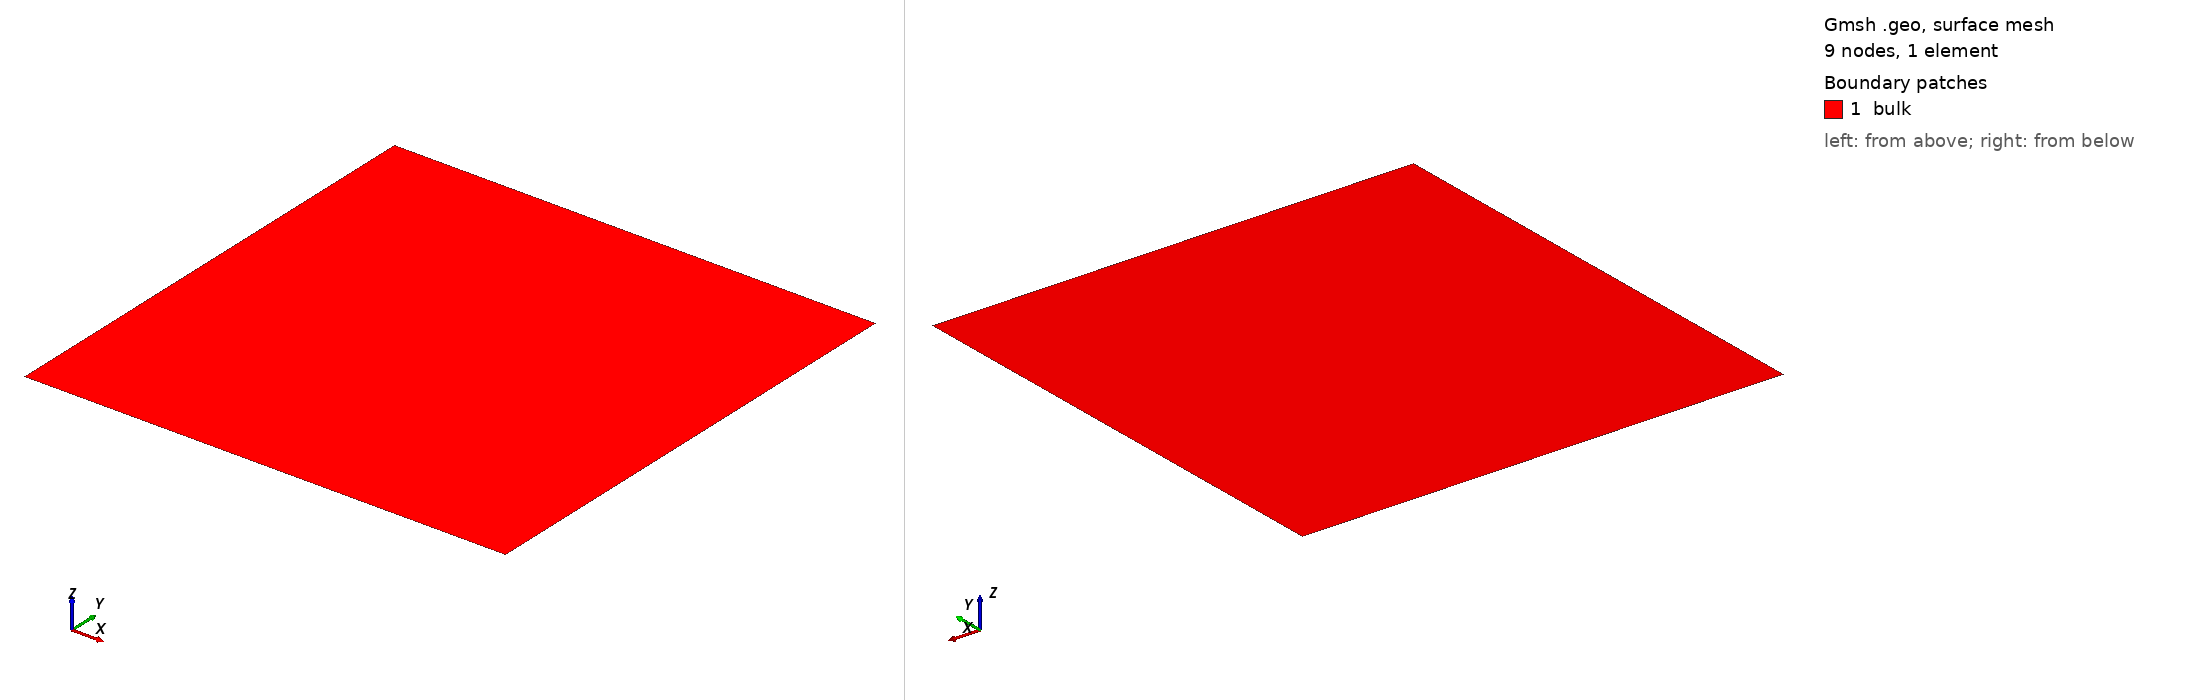

Gmsh geometry script, surface-meshed: 9 nodes, 1 surface elements. Boundary patches (legend numbers): 1 bulk. Left view from above one corner, right view from below the opposite corner. Legend entries are the model's physical surfaces.

=== quad9.geo (drawn) ===
Merge "quad.geo";
Transfinite Line {1:4} = 1;      // make sure we have only one element
Transfinite Surface "*";
Mesh.ElementOrder = 2;           // ask for second-order...
Mesh.SecondOrderIncomplete = 0;  // ...complete elements (i.e. quad9)


Also in the case, not shown: quad.geo (merged mesh/CAD file).
